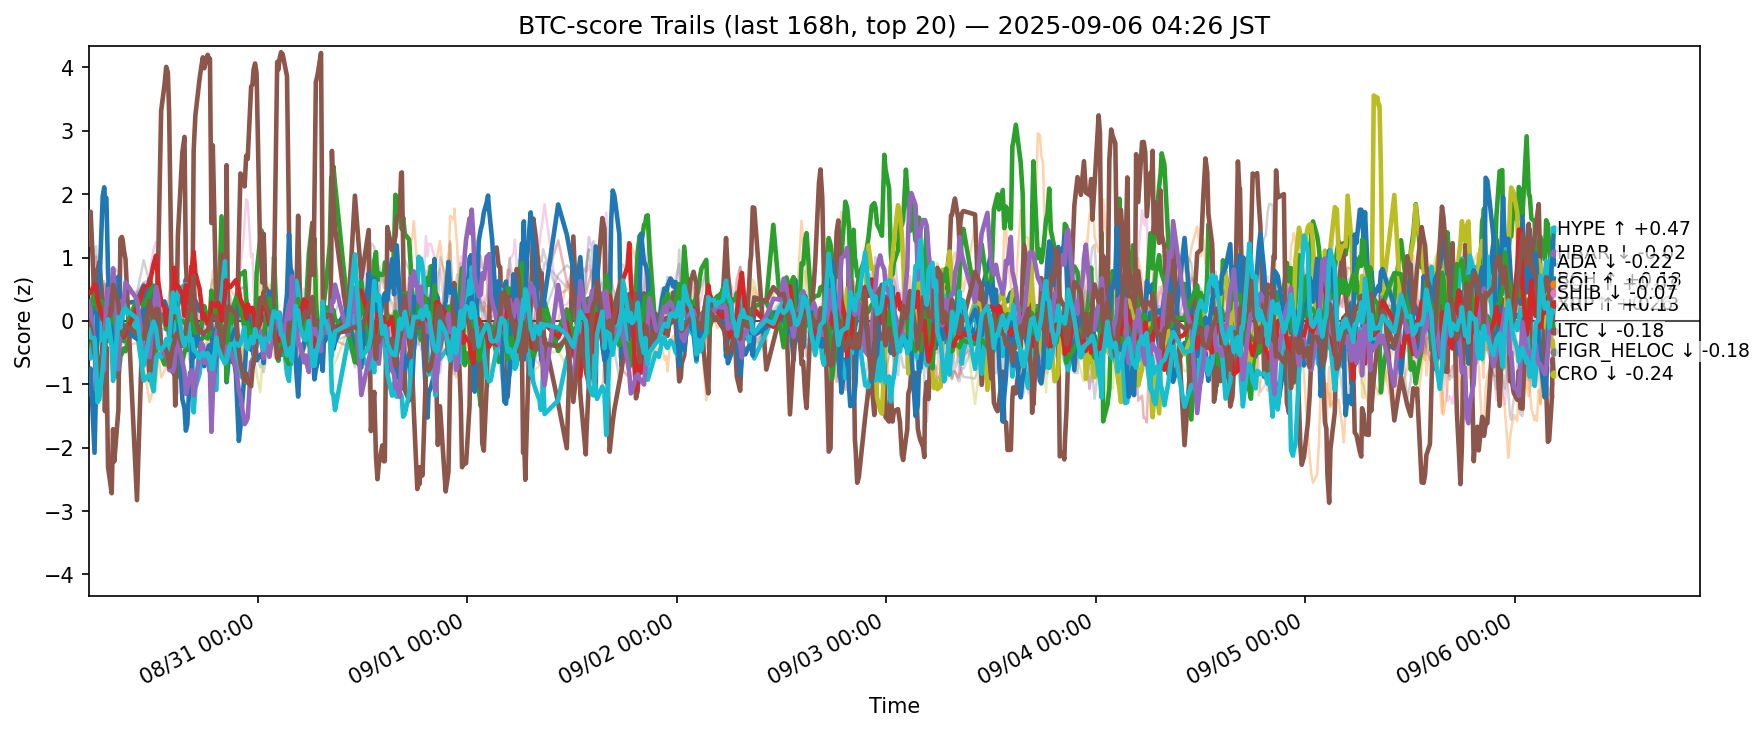

The table this chart was drawn from, first rows:
ts, side, symbol, score
2025-08-29 19:37:35.660374+00:00, btc, ADA, 0.313
2025-08-29 19:37:35.660374+00:00, btc, AVAX, 0.3692
2025-08-29 19:37:35.660374+00:00, btc, BCH, -0.4467
2025-08-29 19:37:35.660374+00:00, btc, BNB, 0.2775
2025-08-29 19:37:35.660374+00:00, btc, BTC, -0.2258
2025-08-29 19:37:35.660374+00:00, btc, CRO, 1.208
2025-08-29 19:37:35.660374+00:00, btc, DOGE, -0.0277
2025-08-29 19:37:35.660374+00:00, btc, ETH, 0.2278
2025-08-29 19:37:35.660374+00:00, btc, HBAR, -0.4934
2025-08-29 19:37:35.660374+00:00, btc, HYPE, -1.151
2025-08-29 19:37:35.660374+00:00, btc, LINK, -0.4792
2025-08-29 19:37:35.660374+00:00, btc, LTC, 0.1203
2025-08-29 19:37:35.660374+00:00, btc, SHIB, 0.4386
2025-08-29 19:37:35.660374+00:00, btc, SOL, 0.2988
2025-08-29 19:37:35.660374+00:00, btc, SUI, -0.03624
2025-08-29 19:37:35.660374+00:00, btc, TON, -0.2575
2025-08-29 19:37:35.660374+00:00, btc, TRX, 0.06813
2025-08-29 19:37:35.660374+00:00, btc, UNI, 0.07886
2025-08-29 19:37:35.660374+00:00, btc, XLM, -0.1958
2025-08-29 19:37:35.660374+00:00, btc, XRP, -0.1418
2025-08-29 19:50:54.174574+00:00, btc, ADA, 0.1699
2025-08-29 19:50:54.174574+00:00, btc, AVAX, 0.1819
2025-08-29 19:50:54.174574+00:00, btc, BCH, -0.4383
2025-08-29 19:50:54.174574+00:00, btc, BNB, 0.4124
2025-08-29 19:50:54.174574+00:00, btc, BTC, -0.2522
2025-08-29 19:50:54.174574+00:00, btc, CRO, 1.722
2025-08-29 19:50:54.174574+00:00, btc, DOGE, -0.1273
2025-08-29 19:50:54.174574+00:00, btc, DOT, -0.004304
2025-08-29 19:50:54.174574+00:00, btc, ETH, 0.352
2025-08-29 19:50:54.174574+00:00, btc, HBAR, -0.5943
2025-08-29 19:50:54.174574+00:00, btc, HYPE, -0.7519
2025-08-29 19:50:54.174574+00:00, btc, LINK, -0.5848
2025-08-29 19:50:54.174574+00:00, btc, LTC, 0.1309
2025-08-29 19:50:54.174574+00:00, btc, SHIB, 0.4414
2025-08-29 19:50:54.174574+00:00, btc, SOL, 0.1518
2025-08-29 19:50:54.174574+00:00, btc, SUI, -0.116
2025-08-29 19:50:54.174574+00:00, btc, TON, -0.3275
2025-08-29 19:50:54.174574+00:00, btc, TRX, 0.08123
2025-08-29 19:50:54.174574+00:00, btc, XLM, -0.2386
2025-08-29 19:50:54.174574+00:00, btc, XRP, -0.2642
2025-08-29 20:17:53.028185+00:00, btc, ADA, 0.2198
2025-08-29 20:17:53.028185+00:00, btc, AVAX, -0.331
2025-08-29 20:17:53.028185+00:00, btc, BCH, -0.0705
2025-08-29 20:17:53.028185+00:00, btc, BNB, 0.9748
2025-08-29 20:17:53.028185+00:00, btc, BTC, -0.3362
2025-08-29 20:17:53.028185+00:00, btc, CRO, 0.3271
2025-08-29 20:17:53.028185+00:00, btc, DOGE, -0.02056
2025-08-29 20:17:53.028185+00:00, btc, ETH, 0.1086
2025-08-29 20:17:53.028185+00:00, btc, HBAR, -0.07927
2025-08-29 20:17:53.028185+00:00, btc, HYPE, -2.082
2025-08-29 20:17:53.028185+00:00, btc, LINK, -0.06375
2025-08-29 20:17:53.028185+00:00, btc, LTC, 0.4947
2025-08-29 20:17:53.028185+00:00, btc, SHIB, 0.5719
2025-08-29 20:17:53.028185+00:00, btc, SOL, -0.3812
2025-08-29 20:17:53.028185+00:00, btc, SUI, -0.5192
2025-08-29 20:17:53.028185+00:00, btc, TON, 0.105
2025-08-29 20:17:53.028185+00:00, btc, TRX, 1.106
2025-08-29 20:17:53.028185+00:00, btc, UNI, 0.3126
2025-08-29 20:17:53.028185+00:00, btc, XLM, -0.1223
2025-08-29 20:17:53.028185+00:00, btc, XRP, -0.2704
... 12,540 more rows
